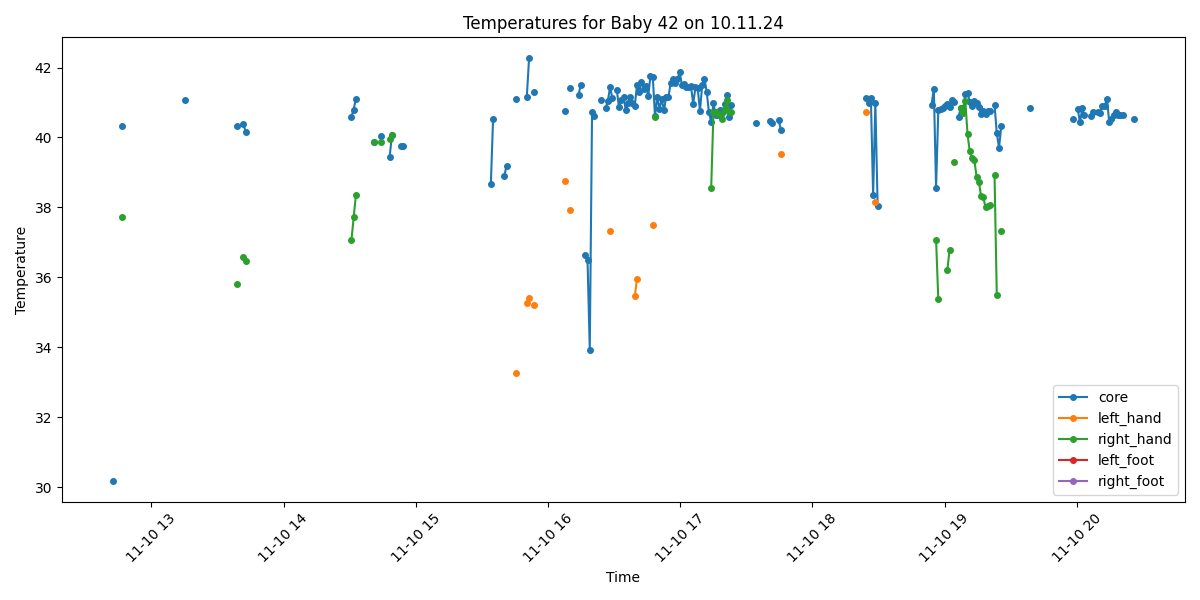

Source data for this figure (header and first rows):
Process, Image Path, core, left_hand, right_hand, left_foot, right_foot, limbs_avg, core_minus_limbs, diagnosis
False, /data/uabcvmsc/shared/newborn/42/10.11.2…, , , , , , , , 
False, /data/uabcvmsc/shared/newborn/42/10.11.2…, , , , , , , , 
False, /data/uabcvmsc/shared/newborn/42/10.11.2…, , , , , , , , 
False, /data/uabcvmsc/shared/newborn/42/10.11.2…, , , , , , , , 
False, /data/uabcvmsc/shared/newborn/42/10.11.2…, , , , , , , , 
False, /data/uabcvmsc/shared/newborn/42/10.11.2…, , , , , , , , 
False, /data/uabcvmsc/shared/newborn/42/10.11.2…, , , , , , , , 
False, /data/uabcvmsc/shared/newborn/42/10.11.2…, , , , , , , , 
False, /data/uabcvmsc/shared/newborn/42/10.11.2…, , , , , , , , 
False, /data/uabcvmsc/shared/newborn/42/10.11.2…, , , , , , , , 
False, /data/uabcvmsc/shared/newborn/42/10.11.2…, , , , , , , , 
False, /data/uabcvmsc/shared/newborn/42/10.11.2…, , , , , , , , 
False, /data/uabcvmsc/shared/newborn/42/10.11.2…, , , , , , , , 
False, /data/uabcvmsc/shared/newborn/42/10.11.2…, , , , , , , , 
False, /data/uabcvmsc/shared/newborn/42/10.11.2…, , , , , , , , 
False, /data/uabcvmsc/shared/newborn/42/10.11.2…, , , , , , , , 
False, /data/uabcvmsc/shared/newborn/42/10.11.2…, , , , , , , , 
False, /data/uabcvmsc/shared/newborn/42/10.11.2…, , , , , , , , 
False, /data/uabcvmsc/shared/newborn/42/10.11.2…, , , , , , , , 
False, /data/uabcvmsc/shared/newborn/42/10.11.2…, , , , , , , , 
False, /data/uabcvmsc/shared/newborn/42/10.11.2…, , , , , , , , 
False, /data/uabcvmsc/shared/newborn/42/10.11.2…, , , , , , , , 
False, /data/uabcvmsc/shared/newborn/42/10.11.2…, , , , , , , , 
False, /data/uabcvmsc/shared/newborn/42/10.11.2…, , , , , , , , 
False, /data/uabcvmsc/shared/newborn/42/10.11.2…, , , , , , , , 
False, /data/uabcvmsc/shared/newborn/42/10.11.2…, , , , , , , , 
False, /data/uabcvmsc/shared/newborn/42/10.11.2…, , , , , , , , 
False, /data/uabcvmsc/shared/newborn/42/10.11.2…, , , , , , , , 
False, /data/uabcvmsc/shared/newborn/42/10.11.2…, , , , , , , , 
False, /data/uabcvmsc/shared/newborn/42/10.11.2…, , , , , , , , 
False, /data/uabcvmsc/shared/newborn/42/10.11.2…, , , , , , , , 
False, /data/uabcvmsc/shared/newborn/42/10.11.2…, , , , , , , , 
False, /data/uabcvmsc/shared/newborn/42/10.11.2…, , , , , , , , 
False, /data/uabcvmsc/shared/newborn/42/10.11.2…, , , , , , , , 
False, /data/uabcvmsc/shared/newborn/42/10.11.2…, , , , , , , , 
False, /data/uabcvmsc/shared/newborn/42/10.11.2…, , , , , , , , 
False, /data/uabcvmsc/shared/newborn/42/10.11.2…, , , , , , , , 
False, /data/uabcvmsc/shared/newborn/42/10.11.2…, , , , , , , , 
False, /data/uabcvmsc/shared/newborn/42/10.11.2…, , , , , , , , 
False, /data/uabcvmsc/shared/newborn/42/10.11.2…, , , , , , , , 
False, /data/uabcvmsc/shared/newborn/42/10.11.2…, , , , , , , , 
False, /data/uabcvmsc/shared/newborn/42/10.11.2…, , , , , , , , 
False, /data/uabcvmsc/shared/newborn/42/10.11.2…, , , , , , , , 
False, /data/uabcvmsc/shared/newborn/42/10.11.2…, , , , , , , , 
False, /data/uabcvmsc/shared/newborn/42/10.11.2…, , , , , , , , 
True, /data/uabcvmsc/shared/newborn/42/10.11.2…, 30.19, , , , , , , Hypothermia
True, /data/uabcvmsc/shared/newborn/42/10.11.2…, , , , , , , , No core temperature
False, /data/uabcvmsc/shared/newborn/42/10.11.2…, , , , , , , , 
False, /data/uabcvmsc/shared/newborn/42/10.11.2…, , , , , , , , 
True, /data/uabcvmsc/shared/newborn/42/10.11.2…, 40.32, , 37.72, , , 37.72, 2.6, Fever and Peripheral shutdown
False, /data/uabcvmsc/shared/newborn/42/10.11.2…, , , , , , , , 
False, /data/uabcvmsc/shared/newborn/42/10.11.2…, , , , , , , , 
False, /data/uabcvmsc/shared/newborn/42/10.11.2…, , , , , , , , 
False, /data/uabcvmsc/shared/newborn/42/10.11.2…, , , , , , , , 
False, /data/uabcvmsc/shared/newborn/42/10.11.2…, , , , , , , , 
False, /data/uabcvmsc/shared/newborn/42/10.11.2…, , , , , , , , 
False, /data/uabcvmsc/shared/newborn/42/10.11.2…, , , , , , , , 
False, /data/uabcvmsc/shared/newborn/42/10.11.2…, , , , , , , , 
False, /data/uabcvmsc/shared/newborn/42/10.11.2…, , , , , , , , 
False, /data/uabcvmsc/shared/newborn/42/10.11.2…, , , , , , , , 
... 440 more rows
